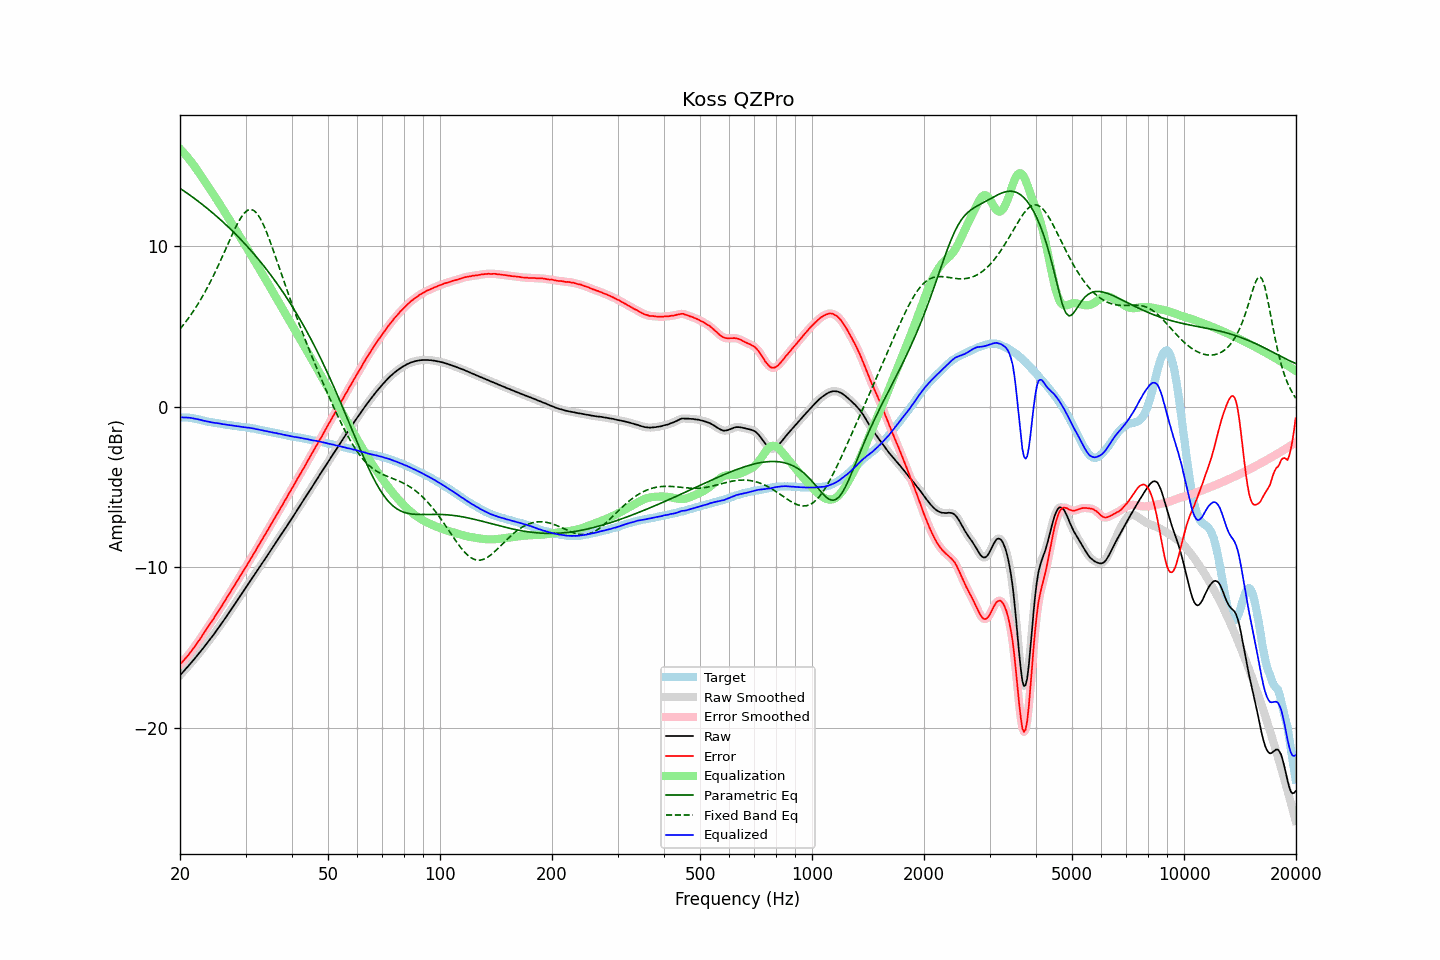

Values plotted in this chart, from the file beside it:
frequency, raw, error, smoothed, error_smoothed, equalization, parametric_eq, fixed_band_eq, equalized_raw, equalized_smoothed, target
20.00, -16.74, -16.06, -16.73, -16.05, 16.05, 13.59, 4.83, -0.68, -0.68, -0.68
20.20, -16.62, -15.94, -16.62, -15.95, 15.95, 13.53, 4.95, -0.67, -0.67, -0.68
20.40, -16.52, -15.84, -16.51, -15.84, 15.84, 13.46, 5.08, -0.68, -0.67, -0.68
20.61, -16.40, -15.72, -16.40, -15.72, 15.73, 13.39, 5.21, -0.67, -0.67, -0.68
20.81, -16.29, -15.61, -16.29, -15.61, 15.61, 13.32, 5.34, -0.68, -0.68, -0.68
21.02, -16.18, -15.50, -16.17, -15.49, 15.49, 13.25, 5.47, -0.69, -0.69, -0.68
21.23, -16.06, -15.36, -16.06, -15.37, 15.36, 13.18, 5.61, -0.69, -0.70, -0.70
21.44, -15.95, -15.24, -15.95, -15.24, 15.24, 13.11, 5.75, -0.71, -0.71, -0.71
21.66, -15.83, -15.10, -15.83, -15.10, 15.10, 13.03, 5.90, -0.73, -0.73, -0.73
21.87, -15.71, -14.97, -15.71, -14.97, 14.97, 12.96, 6.05, -0.75, -0.74, -0.75
22.09, -15.59, -14.83, -15.59, -14.83, 14.83, 12.89, 6.20, -0.76, -0.76, -0.76
22.31, -15.47, -14.68, -15.47, -14.68, 14.68, 12.81, 6.36, -0.78, -0.78, -0.79
22.54, -15.35, -14.54, -15.34, -14.54, 14.53, 12.73, 6.52, -0.81, -0.81, -0.81
22.76, -15.22, -14.39, -15.22, -14.39, 14.39, 12.66, 6.69, -0.83, -0.84, -0.83
22.99, -15.10, -14.24, -15.09, -14.24, 14.24, 12.58, 6.86, -0.86, -0.86, -0.86
23.22, -14.97, -14.08, -14.97, -14.08, 14.09, 12.50, 7.04, -0.88, -0.88, -0.89
23.45, -14.84, -13.92, -14.84, -13.93, 13.93, 12.42, 7.22, -0.90, -0.90, -0.92
23.69, -14.71, -13.78, -14.71, -13.78, 13.78, 12.34, 7.41, -0.92, -0.92, -0.93
23.92, -14.58, -13.63, -14.58, -13.63, 13.63, 12.26, 7.60, -0.94, -0.94, -0.95
24.16, -14.45, -13.49, -14.45, -13.49, 13.48, 12.17, 7.79, -0.96, -0.96, -0.96
24.40, -14.32, -13.34, -14.32, -13.34, 13.33, 12.09, 7.99, -0.98, -0.98, -0.98
24.65, -14.19, -13.19, -14.18, -13.19, 13.18, 12.00, 8.19, -1.01, -1.00, -1.00
24.89, -14.04, -13.03, -14.05, -13.03, 13.03, 11.92, 8.40, -1.01, -1.01, -1.02
25.14, -13.91, -12.88, -13.91, -12.88, 12.88, 11.83, 8.61, -1.03, -1.03, -1.03
25.39, -13.76, -12.72, -13.77, -12.72, 12.72, 11.74, 8.82, -1.04, -1.04, -1.05
25.65, -13.63, -12.57, -13.63, -12.56, 12.56, 11.65, 9.04, -1.06, -1.06, -1.06
25.91, -13.49, -12.40, -13.49, -12.41, 12.41, 11.56, 9.26, -1.08, -1.08, -1.09
26.16, -13.34, -12.25, -13.35, -12.25, 12.25, 11.47, 9.49, -1.10, -1.10, -1.10
26.43, -13.20, -12.09, -13.20, -12.09, 12.09, 11.38, 9.71, -1.11, -1.11, -1.11
26.69, -13.06, -11.92, -13.05, -11.92, 11.93, 11.28, 9.94, -1.13, -1.13, -1.14
26.96, -12.91, -11.76, -12.91, -11.76, 11.77, 11.19, 10.17, -1.14, -1.14, -1.15
27.23, -12.76, -11.60, -12.76, -11.60, 11.60, 11.09, 10.39, -1.15, -1.16, -1.16
27.50, -12.62, -11.45, -12.61, -11.44, 11.44, 11.00, 10.61, -1.18, -1.17, -1.17
27.77, -12.46, -11.28, -12.47, -11.28, 11.28, 10.90, 10.83, -1.19, -1.19, -1.19
28.05, -12.32, -11.12, -12.32, -11.12, 11.12, 10.80, 11.04, -1.20, -1.20, -1.20
28.33, -12.17, -10.95, -12.17, -10.95, 10.95, 10.70, 11.24, -1.21, -1.21, -1.22
28.62, -12.02, -10.79, -12.02, -10.79, 10.79, 10.60, 11.44, -1.23, -1.23, -1.23
28.90, -11.88, -10.63, -11.87, -10.63, 10.63, 10.49, 11.61, -1.25, -1.24, -1.25
29.19, -11.73, -10.46, -11.72, -10.46, 10.47, 10.39, 11.78, -1.26, -1.26, -1.27
29.48, -11.57, -10.30, -11.57, -10.30, 10.30, 10.28, 11.92, -1.26, -1.27, -1.27
29.78, -11.42, -10.14, -11.42, -10.14, 10.14, 10.18, 12.05, -1.28, -1.28, -1.28
30.08, -11.27, -9.98, -11.27, -9.98, 9.97, 10.07, 12.14, -1.30, -1.29, -1.29
30.38, -11.12, -9.81, -11.12, -9.81, 9.81, 9.96, 12.22, -1.31, -1.31, -1.31
30.68, -10.96, -9.64, -10.96, -9.64, 9.64, 9.85, 12.25, -1.32, -1.32, -1.32
30.99, -10.81, -9.46, -10.81, -9.47, 9.47, 9.73, 12.27, -1.33, -1.33, -1.35
31.30, -10.66, -9.30, -10.66, -9.30, 9.31, 9.62, 12.25, -1.35, -1.35, -1.36
31.61, -10.51, -9.14, -10.51, -9.14, 9.14, 9.50, 12.21, -1.37, -1.37, -1.37
31.93, -10.37, -8.98, -10.36, -8.97, 8.97, 9.39, 12.12, -1.40, -1.39, -1.39
32.24, -10.21, -8.80, -10.22, -8.81, 8.80, 9.27, 12.01, -1.41, -1.41, -1.42
32.57, -10.07, -8.63, -10.07, -8.64, 8.64, 9.15, 11.86, -1.43, -1.43, -1.44
32.89, -9.93, -8.48, -9.92, -8.47, 8.47, 9.02, 11.71, -1.46, -1.45, -1.45
33.22, -9.77, -8.29, -9.77, -8.30, 8.30, 8.90, 11.51, -1.47, -1.47, -1.48
33.55, -9.63, -8.14, -9.63, -8.13, 8.13, 8.78, 11.30, -1.50, -1.50, -1.49
33.89, -9.48, -7.96, -9.47, -7.96, 7.96, 8.65, 11.07, -1.52, -1.52, -1.52
34.23, -9.33, -7.79, -9.32, -7.79, 7.79, 8.52, 10.83, -1.54, -1.54, -1.54
34.57, -9.17, -7.61, -9.17, -7.61, 7.62, 8.39, 10.57, -1.55, -1.56, -1.56
34.92, -9.02, -7.44, -9.02, -7.44, 7.44, 8.26, 10.30, -1.57, -1.58, -1.58
35.27, -8.87, -7.27, -8.87, -7.27, 7.27, 8.12, 10.02, -1.60, -1.60, -1.60
35.62, -8.72, -7.10, -8.72, -7.10, 7.10, 7.99, 9.74, -1.62, -1.62, -1.62
35.97, -8.57, -6.93, -8.56, -6.93, 6.93, 7.85, 9.45, -1.64, -1.64, -1.64
... 635 more rows
